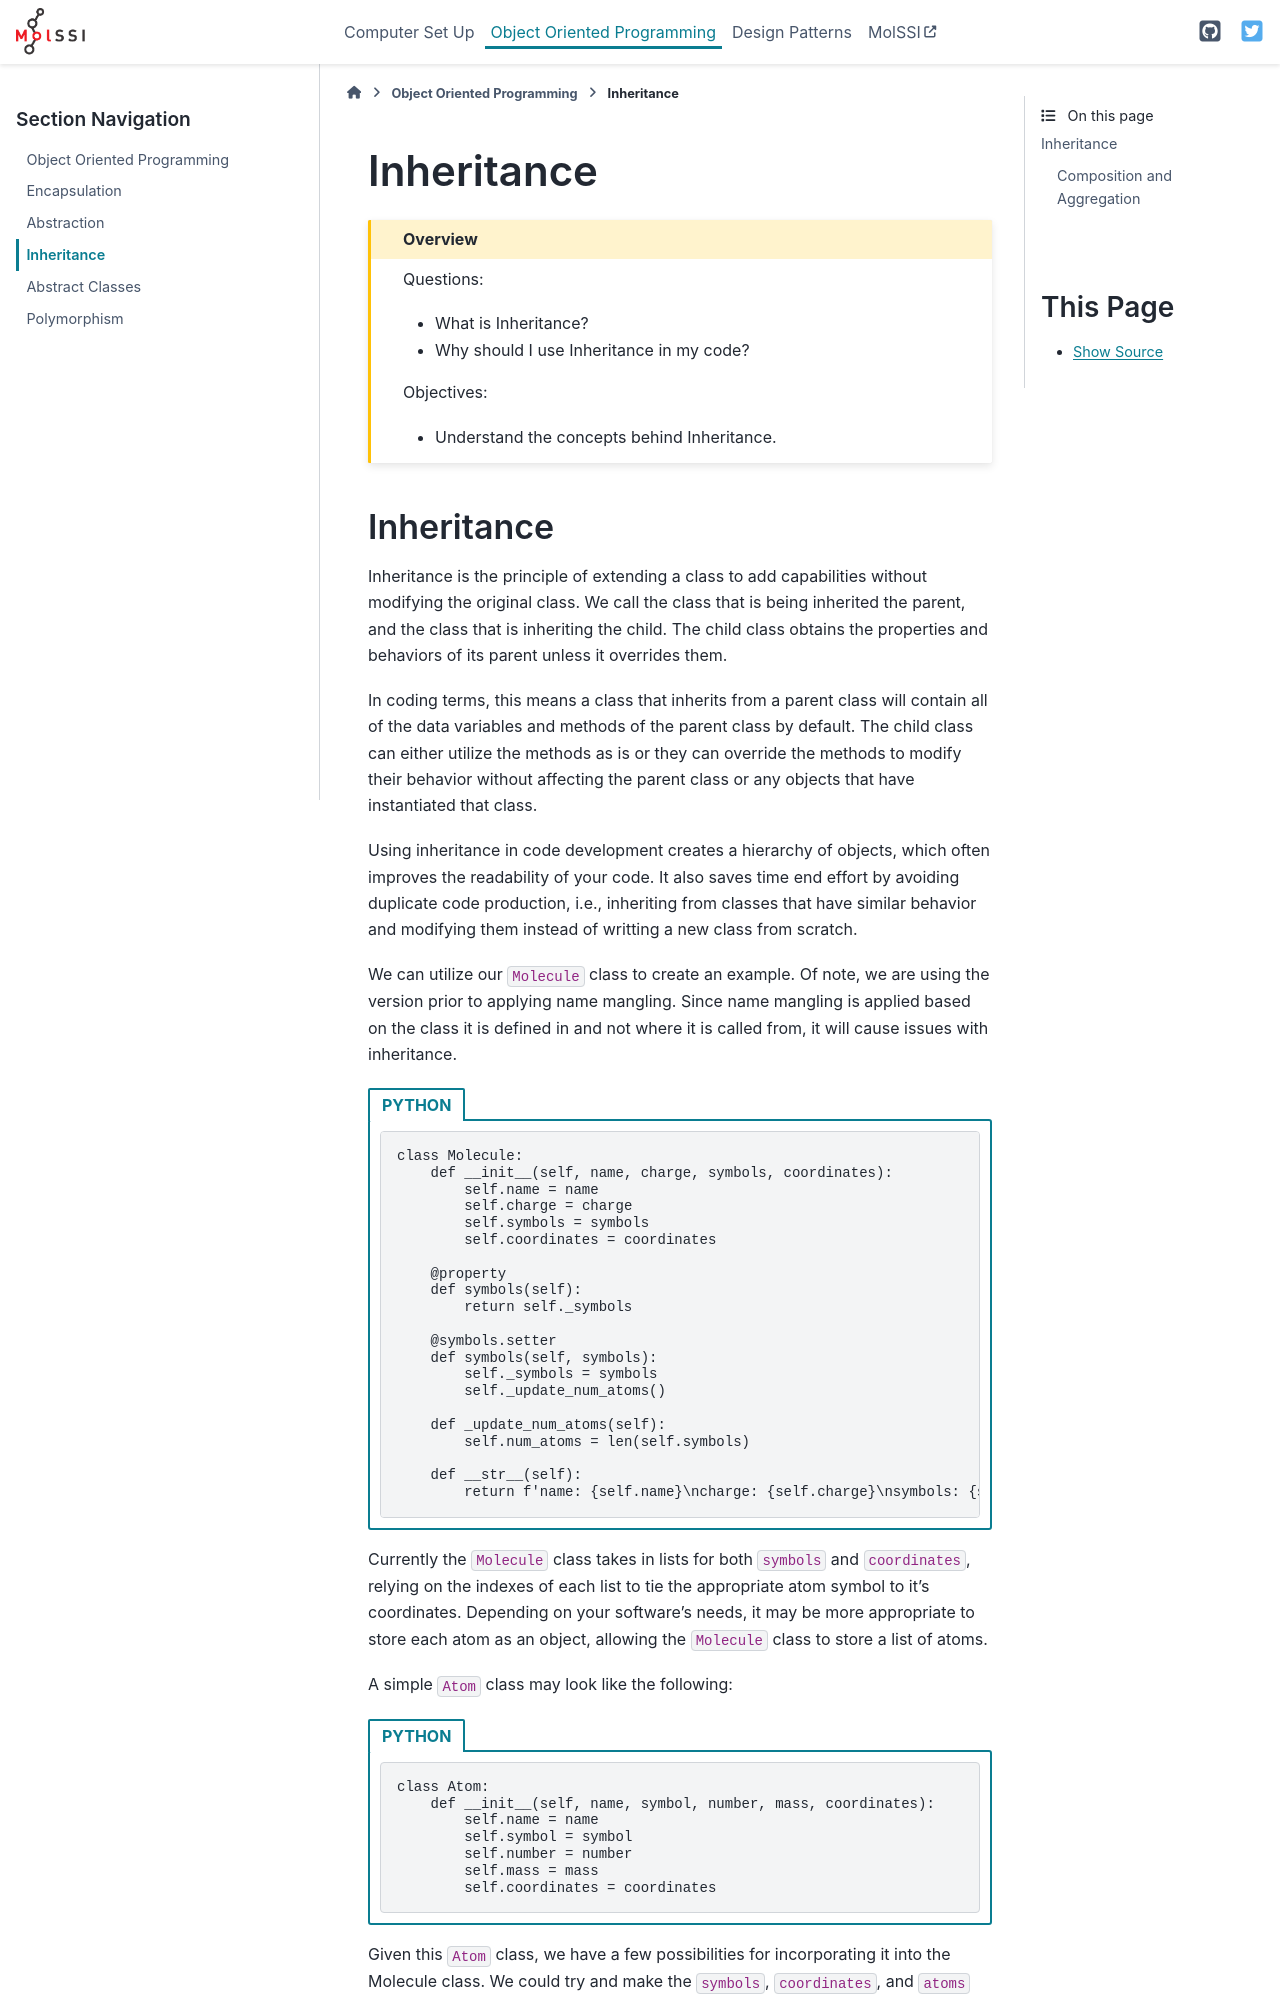

repository: MolSSI-Education/oop_and_design_patterns · page: 04-Inheritance.html · generator: sphinx

# Inheritance

````{admonition} Overview
:class: overview

Questions:
- What is Inheritance?
- Why should I use Inheritance in my code?

Objectives:
- Understand the concepts behind Inheritance.
````


## Inheritance
Inheritance is the principle of extending a class to add capabilities without modifying the original class.
We call the class that is being inherited the parent, and the class that is inheriting the child.
The child class obtains the properties and behaviors of its parent unless it overrides them.

In coding terms, this means a class that inherits from a parent class will contain all of the data variables and methods of the parent class by default.
The child class can either utilize the methods as is or they can override the methods to modify their behavior without affecting the parent class or any objects that have instantiated that class.

Using inheritance in code development creates a hierarchy of objects, which often improves the readability of your code.
It also saves time end effort by avoiding duplicate code production, i.e., inheriting from classes that have similar behavior and modifying them instead of writting a new class from scratch.

We can utilize our `Molecule` class to create an example.
Of note, we are using the version prior to applying name mangling.
Since name mangling is applied based on the class it is defined in and not where it is called from, it will cause issues with inheritance.
````{tab-set-code} 

```{code-block} python
class Molecule:
    def __init__(self, name, charge, symbols, coordinates):
        self.name = name
        self.charge = charge
        self.symbols = symbols
        self.coordinates = coordinates

    @property
    def symbols(self):
        return self._symbols
        
    @symbols.setter
    def symbols(self, symbols):
        self._symbols = symbols
        self._update_num_atoms()

    def _update_num_atoms(self):
        self.num_atoms = len(self.symbols)

    def __str__(self):
        return f'name: {self.name}\ncharge: {self.charge}\nsymbols: {self.symbols}\ncoordinates: {self.coordinates}\nnumber of atoms: {self.num_atoms}'
```
````


Currently the `Molecule` class takes in lists for both `symbols` and `coordinates`, relying on the indexes of each list to tie the appropriate atom symbol to it's coordinates.
Depending on your software's needs, it may be more appropriate to store each atom as an object, allowing the `Molecule` class to store a list of atoms.

A simple `Atom` class may look like the following:
````{tab-set-code} 

```{code-block} python
class Atom:
    def __init__(self, name, symbol, number, mass, coordinates):
        self.name = name
        self.symbol = symbol
        self.number = number
        self.mass = mass
        self.coordinates = coordinates
```
````
